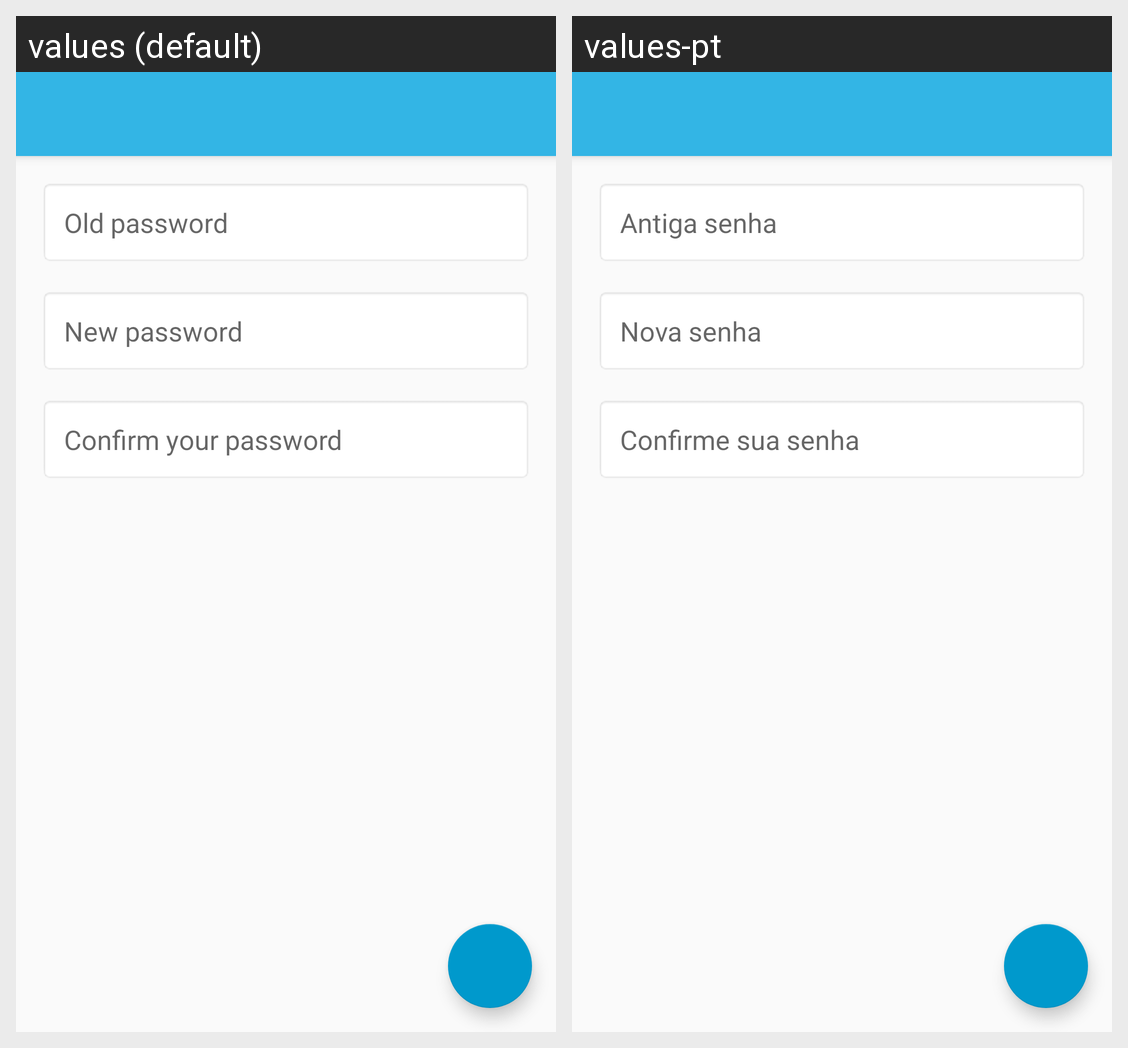

Here is an Android app screen in its default locale and in the app's own translations. Write out the translated-string differences for the strings that appear on this screen.
Android screen res/layout/activity_change_pass.xml rendered under 2 locales, left to right: values (default), values-pt. Device: Nexus 5 (rendered at 1080×1920; each locale shown at half size, 540×960, under a caption strip naming it); theme AppTheme.NoActionBar.
Strings drawn on this screen, with the default value and each locale's value (text and hints the layout hard-codes, and strings that could not be matched under every locale, appear in the picture but are not listed):

old_password
  values: Old password
  values-pt: Antiga senha

new_password
  values: New password
  values-pt: Nova senha

confirm_your_password
  values: Confirm your password
  values-pt: Confirme sua senha
